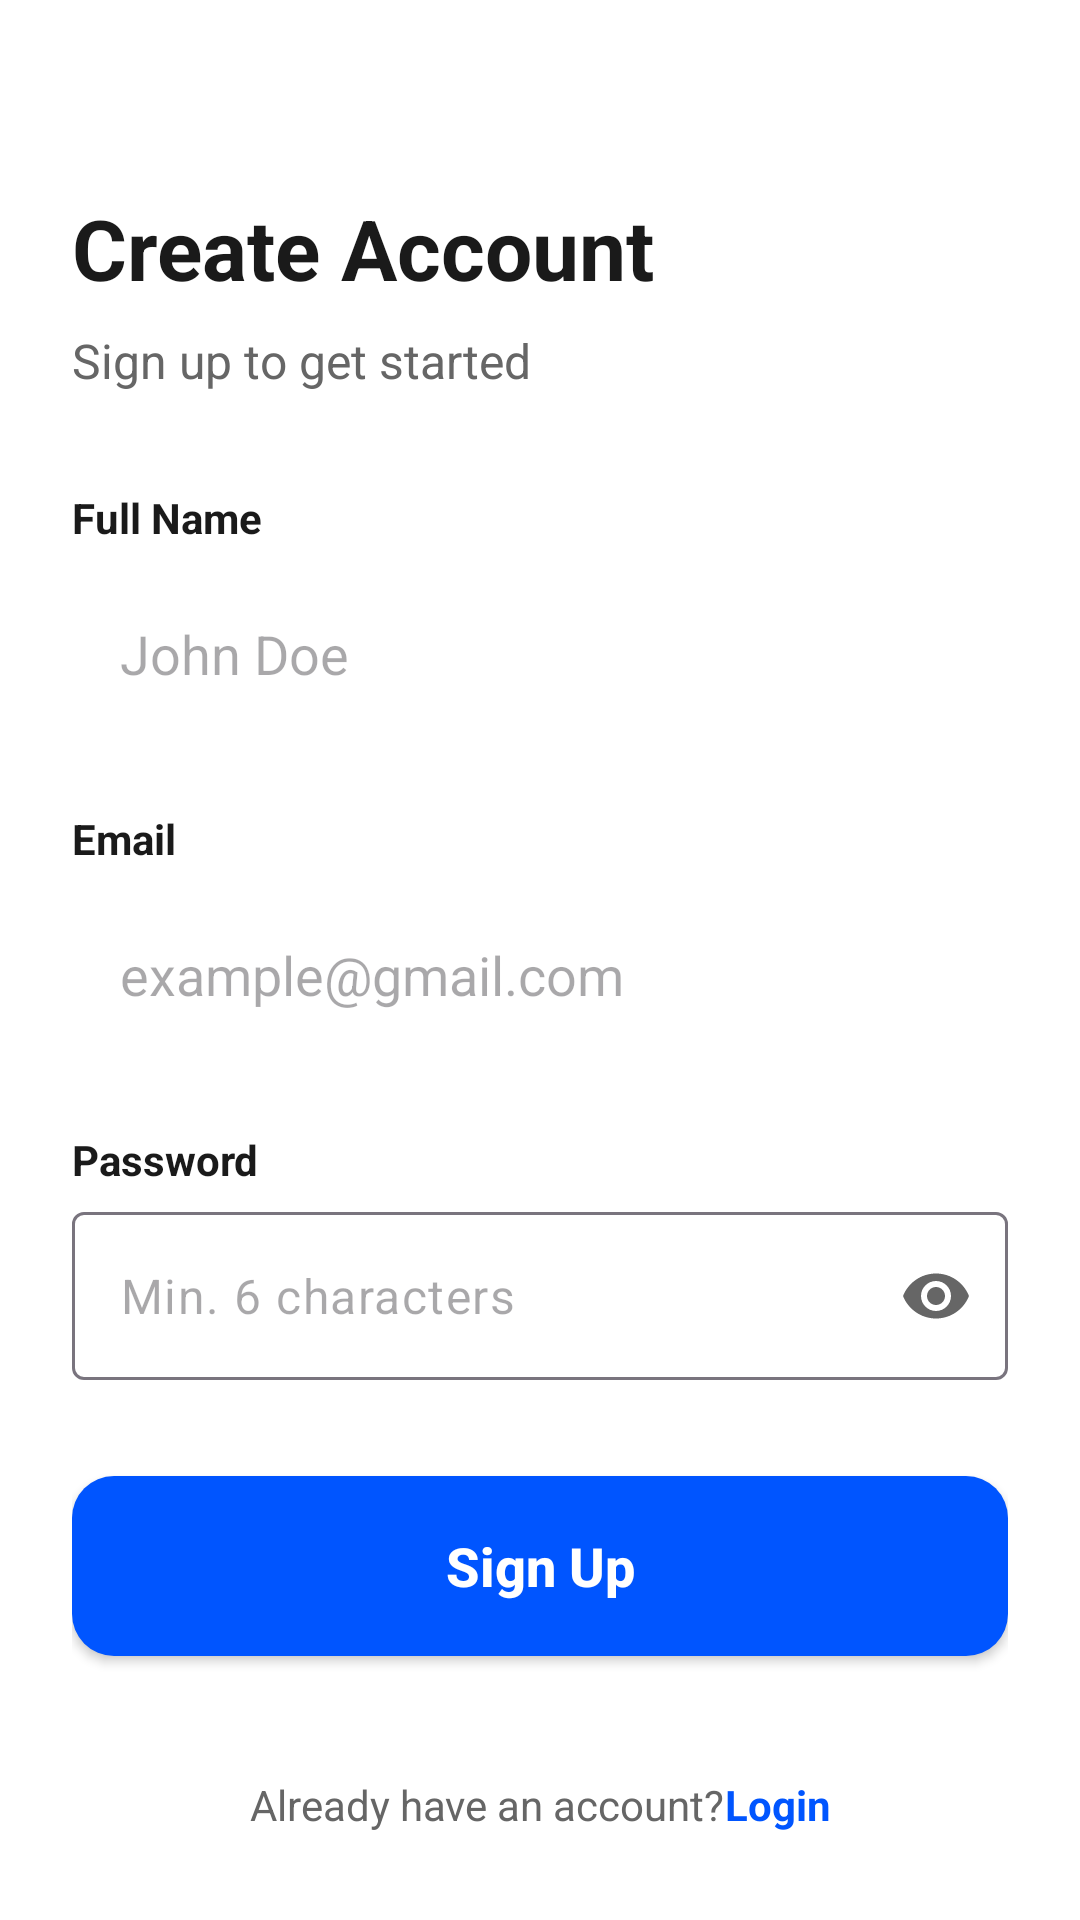

Here is an Android app screen rendered from its layout file. Give the layout XML and the strings, colors and styles it references.
<!-- AndroidManifest.xml: application theme Theme.Safe -->
<!-- res/layout/activity_sign_up.xml -->
<?xml version="1.0" encoding="utf-8"?>
<androidx.core.widget.NestedScrollView xmlns:android="http://schemas.android.com/apk/res/android"
    xmlns:app="http://schemas.android.com/apk/res-auto"
    android:layout_width="match_parent"
    android:layout_height="match_parent"
    android:background="@color/white"
    android:fillViewport="true">

    <androidx.constraintlayout.widget.ConstraintLayout
        android:layout_width="match_parent"
        android:layout_height="wrap_content"
        android:padding="24dp">

        <TextView
            android:id="@+id/tvCreateAccount"
            android:layout_width="wrap_content"
            android:layout_height="wrap_content"
            android:layout_marginTop="40dp"
            android:text="@string/create_account"
            android:textColor="@color/text_dark"
            android:textSize="28sp"
            android:textStyle="bold"
            app:layout_constraintStart_toStartOf="parent"
            app:layout_constraintTop_toTopOf="parent" />

        <TextView
            android:id="@+id/tvSignUpSubtitle"
            android:layout_width="wrap_content"
            android:layout_height="wrap_content"
            android:layout_marginTop="8dp"
            android:text="@string/sign_up_to_get_started"
            android:textColor="@color/text_grey"
            android:textSize="16sp"
            app:layout_constraintStart_toStartOf="parent"
            app:layout_constraintTop_toBottomOf="@id/tvCreateAccount" />

        <TextView
            android:id="@+id/tvNameLabel"
            android:layout_width="wrap_content"
            android:layout_height="wrap_content"
            android:layout_marginTop="32dp"
            android:text="@string/full_name"
            android:textColor="@color/text_dark"
            android:textSize="14sp"
            android:textStyle="bold"
            app:layout_constraintStart_toStartOf="parent"
            app:layout_constraintTop_toBottomOf="@id/tvSignUpSubtitle" />

        <EditText
            android:id="@+id/etName"
            android:layout_width="match_parent"
            android:layout_height="56dp"
            android:layout_marginTop="8dp"
            android:background="@drawable/edit_text_background"
            android:hint="@string/name_hint"
            android:inputType="textPersonName"
            android:paddingHorizontal="16dp"
            app:layout_constraintTop_toBottomOf="@id/tvNameLabel" />

        <TextView
            android:id="@+id/tvEmailLabel"
            android:layout_width="wrap_content"
            android:layout_height="wrap_content"
            android:layout_marginTop="24dp"
            android:text="@string/email"
            android:textColor="@color/text_dark"
            android:textSize="14sp"
            android:textStyle="bold"
            app:layout_constraintStart_toStartOf="parent"
            app:layout_constraintTop_toBottomOf="@id/etName" />

        <EditText
            android:id="@+id/etEmail"
            android:layout_width="match_parent"
            android:layout_height="56dp"
            android:layout_marginTop="8dp"
            android:background="@drawable/edit_text_background"
            android:hint="@string/email_hint"
            android:inputType="textEmailAddress"
            android:paddingHorizontal="16dp"
            app:layout_constraintTop_toBottomOf="@id/tvEmailLabel" />

        <TextView
            android:id="@+id/tvPasswordLabel"
            android:layout_width="wrap_content"
            android:layout_height="wrap_content"
            android:layout_marginTop="24dp"
            android:text="@string/password"
            android:textColor="@color/text_dark"
            android:textSize="14sp"
            android:textStyle="bold"
            app:layout_constraintStart_toStartOf="parent"
            app:layout_constraintTop_toBottomOf="@id/etEmail" />

        <com.google.android.material.textfield.TextInputLayout
            android:id="@+id/tilPassword"
            android:layout_width="match_parent"
            android:layout_height="wrap_content"
            android:layout_marginTop="8dp"
            app:hintEnabled="false"
            app:passwordToggleEnabled="true"
            app:passwordToggleTint="@color/text_grey"
            app:layout_constraintTop_toBottomOf="@id/tvPasswordLabel">

            <com.google.android.material.textfield.TextInputEditText
                android:id="@+id/etPassword"
                android:layout_width="match_parent"
                android:layout_height="56dp"
                android:background="@drawable/edit_text_background"
                android:hint="@string/password_hint"
                android:inputType="textPassword"
                android:paddingHorizontal="16dp" />
        </com.google.android.material.textfield.TextInputLayout>

        <Button
            android:id="@+id/btnSignUp"
            android:layout_width="match_parent"
            android:layout_height="60dp"
            android:layout_marginTop="32dp"
            android:background="@drawable/btn_primary"
            android:text="@string/sign_up"
            android:textAllCaps="false"
            android:textColor="@color/white"
            android:textSize="18sp"
            android:textStyle="bold"
            app:backgroundTint="@null"
            app:layout_constraintTop_toBottomOf="@id/tilPassword" />

        <LinearLayout
            android:id="@+id/llHasAccount"
            android:layout_width="wrap_content"
            android:layout_height="wrap_content"
            android:layout_marginTop="40dp"
            android:orientation="horizontal"
            app:layout_constraintEnd_toEndOf="parent"
            app:layout_constraintStart_toStartOf="parent"
            app:layout_constraintTop_toBottomOf="@id/btnSignUp">

            <TextView
                android:layout_width="wrap_content"
                android:layout_height="wrap_content"
                android:text="@string/already_have_account"
                android:textColor="@color/text_grey"
                android:textSize="14sp" />

            <TextView
                android:id="@+id/tvLogin"
                android:layout_width="wrap_content"
                android:layout_height="wrap_content"
                android:text="@string/login"
                android:textColor="@color/primary_blue"
                android:textSize="14sp"
                android:textStyle="bold" />
        </LinearLayout>

        <ImageView
            android:id="@+id/ivPhoneIllustration"
            android:layout_width="match_parent"
            android:layout_height="150dp"
            android:layout_marginTop="24dp"
            android:scaleType="fitCenter"
            android:src="@drawable/phone_security"
            app:layout_constraintTop_toBottomOf="@id/llHasAccount"
            app:layout_constraintBottom_toBottomOf="parent" />

    </androidx.constraintlayout.widget.ConstraintLayout>

</androidx.core.widget.NestedScrollView>
<!-- resources referenced by this layout -->
<resources>
  <color name="primary_blue">#0055FF</color>
  <color name="text_dark">#1A1A1A</color>
  <color name="text_grey">#666666</color>
  <color name="white">#FFFFFFFF</color>
  <!-- drawable btn_primary (drawable) -->
  <?xml version="1.0" encoding="utf-8"?>
  <shape xmlns:android="http://schemas.android.com/apk/res/android">
      <solid android:color="@color/primary_blue" />
      <corners android:radius="14dp" />
  </shape>
  <string name="already_have_account">Already have an account? </string>
  <string name="create_account">Create Account</string>
  <string name="email">Email</string>
  <string name="email_hint">example@gmail.com</string>
  <string name="full_name">Full Name</string>
  <string name="login">Login</string>
  <string name="name_hint">John Doe</string>
  <string name="password">Password</string>
  <string name="password_hint">Min. 6 characters</string>
  <string name="sign_up">Sign Up</string>
  <string name="sign_up_to_get_started">Sign up to get started</string>
  <style name="Theme.Safe" parent="Base.Theme.Safe" />
  <style name="Base.Theme.Safe" parent="Theme.Material3.DayNight.NoActionBar">
          
          
      </style>
</resources>
